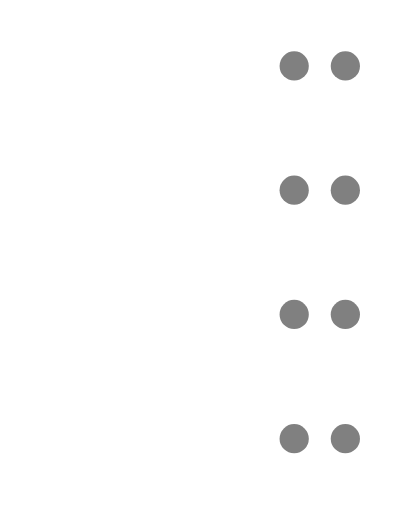
t = 0.00 s
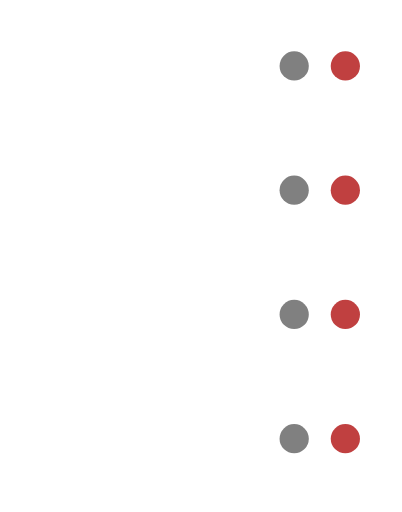
t = 0.67 s
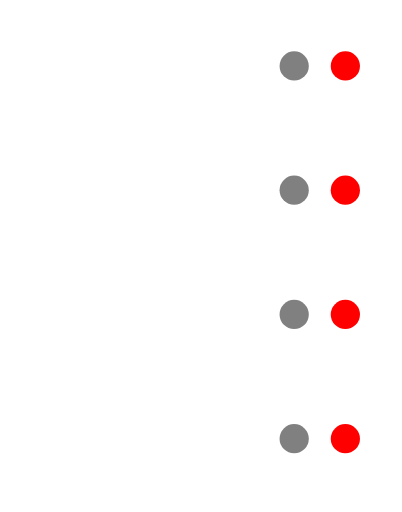
t = 1.33 s
t = 2.00 s: frame unchanged from t = 0.67 s, image omitted
t = 2.67 s: frame unchanged from t = 0.00 s, image omitted
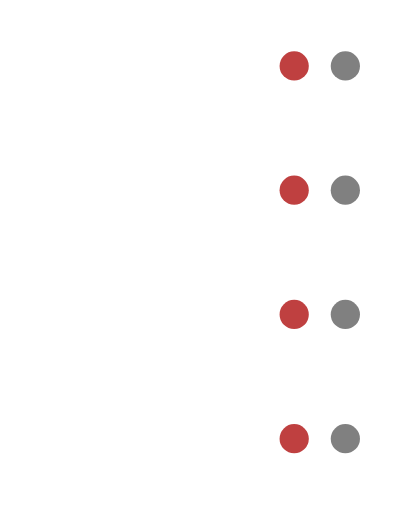
t = 3.33 s

The animated SVG that drew these frames (rendered in a browser with its animation timeline set to each time). Animation: 2 SMIL elements (animate=2); one cycle of 4.00 s, repeats indefinitely.

<svg xmlns="http://www.w3.org/2000/svg" width="55" height="70" viewBox="0 0 55 70" xmlns:xlink="http://www.w3.org/1999/xlink">
    <defs>
        <circle id="diode1" cx="2" cy="2" r="2">
            <animate
                attributeName="fill"
                values="gray;gray;gray;red"
                dur="4s" repeatCount="indefinite" />
        </circle>
        <circle id="diode2" cx="2" cy="2" r="2">
            <animate
                attributeName="fill"
                values="gray;red;gray;gray"
                dur="4s" repeatCount="indefinite" />
        </circle>
    </defs>
    <g fill="none" fill-rule="evenodd" transform="translate(.25)">
        <rect width="52.6" height="68.6" x=".7" y=".7" stroke="#FFF" stroke-width="1.4" rx="7"/>
        <path stroke="#FFF" stroke-linecap="square" d="M.5 34.5h52.01M.5 51.5h52.01M.5 17.5h52.01"/>
        <g fill="#FFF" transform="translate(4 7)">
            <rect width="18" height="4" rx="2" />
            <use xlink:href="#diode1" x="34" />
            <use xlink:href="#diode2" x="41" />
        </g>
        <g fill="#FFF" transform="translate(4 24)">
            <rect width="18" height="4" rx="2"/>
            <use xlink:href="#diode1" x="34" />
            <use xlink:href="#diode2" x="41" />
        </g>
        <g fill="#FFF" transform="translate(4 41)">
            <rect width="18" height="4" rx="2"/>
            <use xlink:href="#diode1" x="34" />
            <use xlink:href="#diode2" x="41" />
        </g>
        <g fill="#FFF" transform="translate(4 58)">
            <rect width="18" height="4" rx="2"/>
            <use xlink:href="#diode1" x="34" />
            <use xlink:href="#diode2" x="41" />
        </g>
    </g>
</svg>
